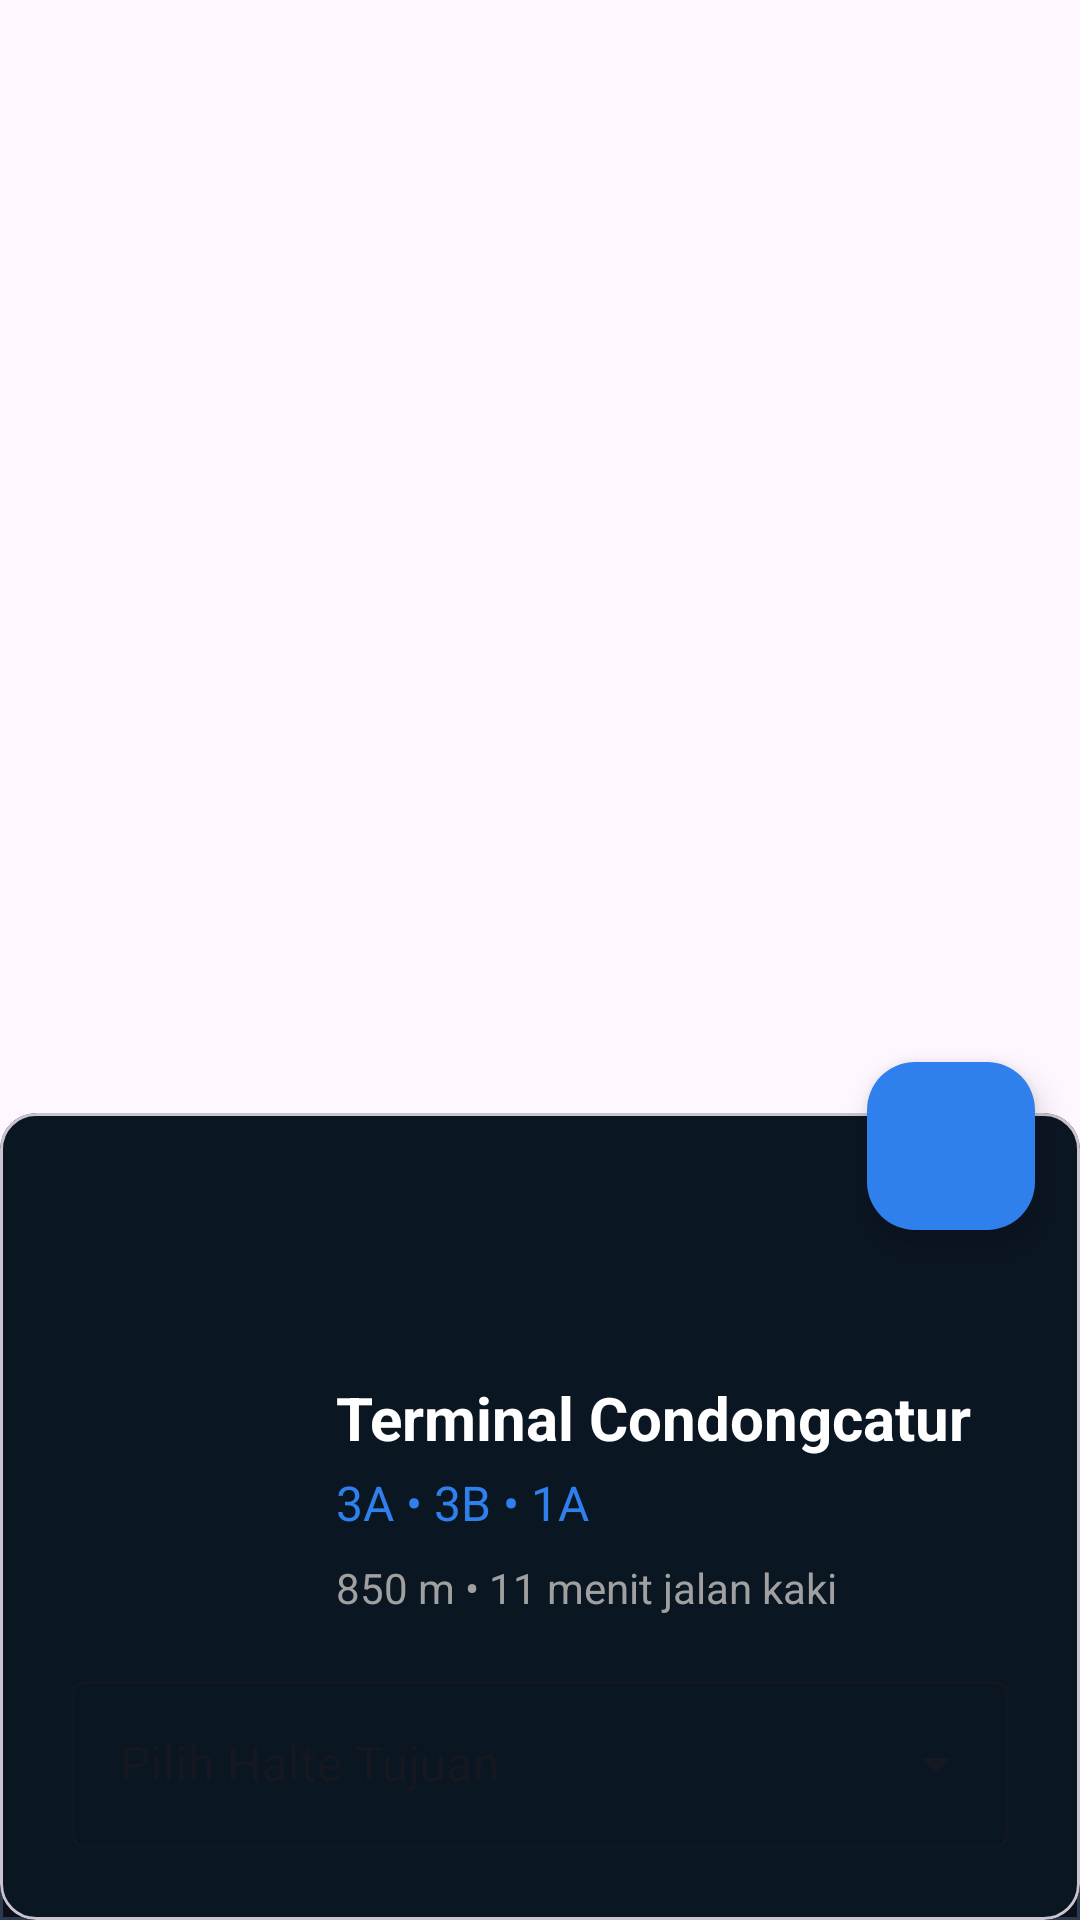

Layout XML and referenced resources for this Android screen:
<!-- AndroidManifest.xml: application theme Theme.Navibus -->
<!-- res/layout/bottom_sheet_content.xml -->
<?xml version="1.0" encoding="utf-8"?>
<androidx.coordinatorlayout.widget.CoordinatorLayout xmlns:android="http://schemas.android.com/apk/res/android"
    xmlns:app="http://schemas.android.com/apk/res-auto"
    android:layout_width="match_parent"
    android:layout_height="match_parent">

    
    <androidx.constraintlayout.widget.ConstraintLayout
        android:id="@+id/bottomSheetHalte"
        android:layout_width="match_parent"
        android:layout_height="wrap_content"
        android:background="@drawable/bg_bottom_sheet"
        android:paddingHorizontal="24dp"
        android:paddingTop="42dp"
        android:paddingBottom="24dp"
        app:behavior_hideable="true"
        app:behavior_peekHeight="260dp"
        app:layout_behavior="com.google.android.material.bottomsheet.BottomSheetBehavior">

        <TextView
            android:id="@+id/tvSheetTitle"
            android:layout_width="wrap_content"
            android:layout_height="wrap_content"
            android:text="Halte Terdekat"
            android:textColor="@color/white"
            android:textSize="20sp"
            android:textStyle="bold"
            app:layout_constraintStart_toStartOf="parent"
            app:layout_constraintTop_toTopOf="parent" />

        <TextView
            android:id="@+id/tvSheetSubtitle"
            android:layout_width="wrap_content"
            android:layout_height="wrap_content"
            android:layout_marginTop="4dp"
            android:text="Dalam radius 5 km"
            android:textColor="@color/text_secondary"
            android:textSize="14sp"
            app:layout_constraintStart_toStartOf="parent"
            app:layout_constraintTop_toBottomOf="@id/tvSheetTitle" />

        <HorizontalScrollView
            android:layout_width="match_parent"
            android:layout_height="wrap_content"
            android:layout_marginTop="16dp"
            android:scrollbars="none"
            app:layout_constraintTop_toBottomOf="@id/tvSheetSubtitle">

            <LinearLayout
                android:id="@+id/containerHalteCards"
                android:layout_width="wrap_content"
                android:layout_height="wrap_content"
                android:orientation="horizontal" />
        </HorizontalScrollView>

    </androidx.constraintlayout.widget.ConstraintLayout>

    
    <com.google.android.material.card.MaterialCardView
        android:id="@+id/bottomSheetDetailHalte"
        android:layout_width="match_parent"
        android:layout_height="wrap_content"
        app:behavior_draggable="false"
        app:behavior_hideable="true"
        app:cardBackgroundColor="#0B1623"
        app:layout_behavior="com.google.android.material.bottomsheet.BottomSheetBehavior">

        <include layout="@layout/bottom_sheet_halte_detail" />

    </com.google.android.material.card.MaterialCardView>

    
    <com.google.android.material.floatingactionbutton.FloatingActionButton
        android:id="@+id/fab"
        android:layout_width="wrap_content"
        android:layout_height="wrap_content"
        android:src="@drawable/ic_navigation"
        app:backgroundTint="@color/accent_blue"
        app:tint="@color/white"
        android:layout_gravity="bottom|right"
        android:layout_marginRight="15dp"
        android:layout_marginBottom="230dp" />

</androidx.coordinatorlayout.widget.CoordinatorLayout>
<!-- res/layout/bottom_sheet_halte_detail.xml (included above) -->
<?xml version="1.0" encoding="utf-8"?>
<androidx.constraintlayout.widget.ConstraintLayout xmlns:android="http://schemas.android.com/apk/res/android"
    xmlns:app="http://schemas.android.com/apk/res-auto"
    android:layout_width="match_parent"
    android:layout_height="wrap_content"
    android:padding="24dp">

    
    <ImageButton
        android:id="@+id/btnBack"
        android:layout_width="48dp"
        android:layout_height="48dp"
        android:src="@drawable/ic_arrow_back"
        android:background="?attr/selectableItemBackgroundBorderless"
        app:tint="@color/white"
        app:layout_constraintTop_toTopOf="parent"
        app:layout_constraintStart_toStartOf="parent" />

    
    <ImageView
        android:id="@+id/imgIcon"
        android:layout_width="72dp"
        android:layout_height="72dp"
        android:layout_marginTop="16dp"
        android:src="@drawable/ic_navigation"
        app:tint="@color/accent_blue"
        app:layout_constraintTop_toBottomOf="@id/btnBack"
        app:layout_constraintStart_toStartOf="parent" />

    
    <TextView
        android:id="@+id/tvNamaHalteDetail"
        android:layout_width="0dp"
        android:layout_height="wrap_content"
        android:text="Terminal Condongcatur"
        android:textColor="#FFFFFF"
        android:textSize="20sp"
        android:textStyle="bold"
        android:layout_marginStart="16dp"
        app:layout_constraintTop_toTopOf="@id/imgIcon"
        app:layout_constraintStart_toEndOf="@id/imgIcon"
        app:layout_constraintEnd_toEndOf="parent"/>

    
    <TextView
        android:id="@+id/tvKoridorDetail"
        android:layout_width="wrap_content"
        android:layout_height="wrap_content"
        android:text="3A • 3B • 1A"
        android:textColor="#2F80ED"
        android:textSize="16sp"
        android:layout_marginTop="4dp"
        app:layout_constraintTop_toBottomOf="@id/tvNamaHalteDetail"
        app:layout_constraintStart_toStartOf="@id/tvNamaHalteDetail" />

    
    <TextView
        android:id="@+id/tvJarakDetail"
        android:layout_width="wrap_content"
        android:layout_height="wrap_content"
        android:text="850 m • 11 menit jalan kaki"
        android:textColor="#A0A0A0"
        android:textSize="14sp"
        android:layout_marginTop="8dp"
        app:layout_constraintTop_toBottomOf="@id/tvKoridorDetail"
        app:layout_constraintStart_toStartOf="@id/tvNamaHalteDetail" />

    
    <com.google.android.material.textfield.TextInputLayout
        android:id="@+id/tilTujuan"
        style="@style/Widget.MaterialComponents.TextInputLayout.OutlinedBox.ExposedDropdownMenu"
        android:layout_width="match_parent"
        android:layout_height="wrap_content"
        android:layout_marginTop="24dp"
        android:hint="Pilih Halte Tujuan"
        app:layout_constraintTop_toBottomOf="@id/imgIcon">

        <AutoCompleteTextView
            android:id="@+id/actvTujuan"
            android:layout_width="match_parent"
            android:layout_height="wrap_content"
            android:inputType="text"
            android:backgroundTint="@color/input_background"
            android:textColor="@color/white"
            android:theme="@style/AppTheme.Dropdown"/>

    </com.google.android.material.textfield.TextInputLayout>

    
    <com.google.android.material.button.MaterialButton
        android:id="@+id/btnBayar"
        android:layout_width="match_parent"
        android:layout_height="56dp"
        android:text="Bayar"
        android:textColor="#FFFFFF"
        app:cornerRadius="16dp"
        android:backgroundTint="@color/accent_blue"
        android:layout_marginTop="16dp"
        android:visibility="gone"
        app:layout_constraintTop_toBottomOf="@id/tilTujuan"
        app:layout_constraintStart_toStartOf="parent"
        app:layout_constraintEnd_toEndOf="parent" />

</androidx.constraintlayout.widget.ConstraintLayout>
<!-- resources referenced by this layout -->
<resources>
  <color name="accent_blue">#2F80ED</color>
  <color name="input_background">#1F293A</color>
  <color name="text_secondary">#A0A0A0</color>
  <color name="white">#FFFFFFFF</color>
  <!-- drawable bg_bottom_sheet (drawable) -->
  <shape xmlns:android="http://schemas.android.com/apk/res/android">
      <solid android:color="#0B1019"/>
      <corners android:topLeftRadius="24dp" android:topRightRadius="24dp"/>
      <stroke android:width="1dp" android:color="#2C3A50"/>
  </shape>
  <style name="AppTheme.Dropdown" parent="ThemeOverlay.Material3.Dark">
          <item name="android:colorBackground">@color/card_background</item>
          <item name="android:textColor">@color/white</item>
      </style>
  <style name="Theme.Navibus" parent="Base.Theme.Navibus" />
  <color name="card_background">#151C28</color>
  <style name="Base.Theme.Navibus" parent="Theme.Material3.DayNight.NoActionBar">
          
          
      </style>
</resources>
